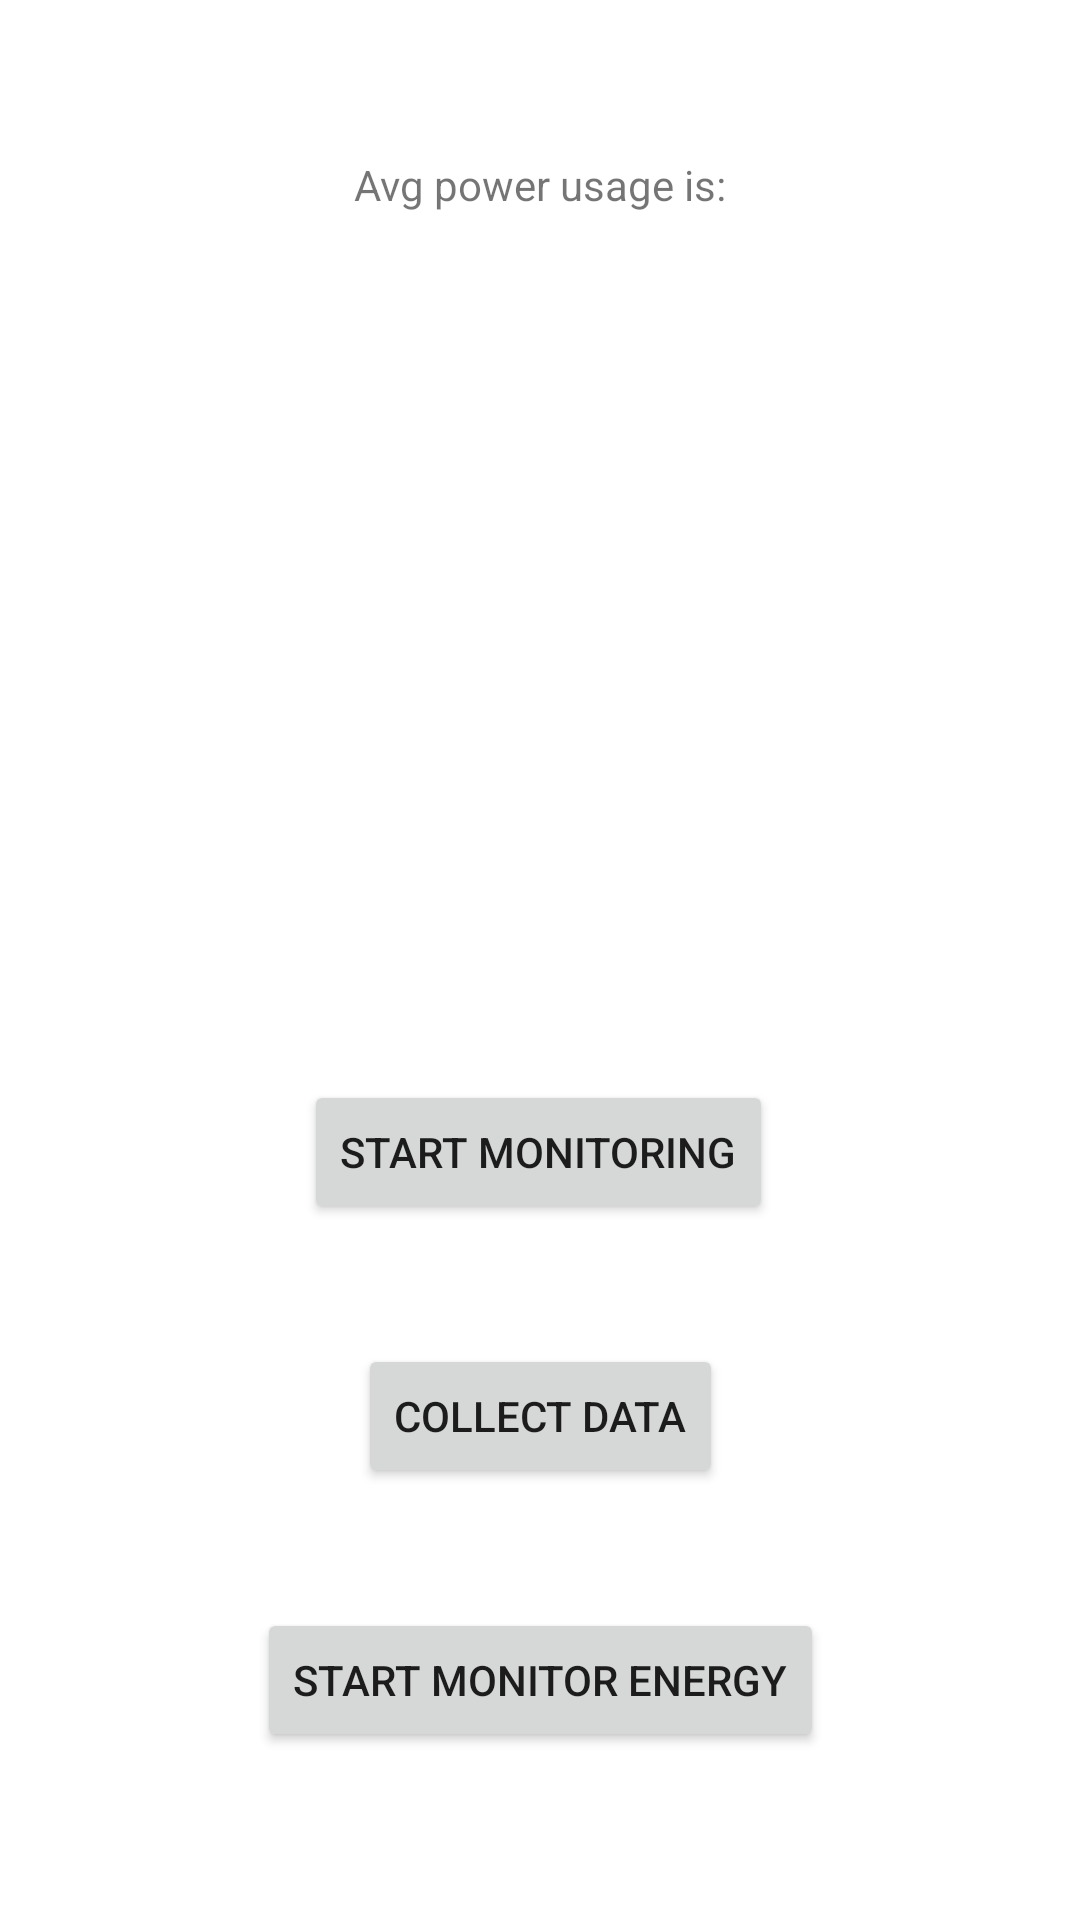

Reconstruct the res/layout file that produces this screen, plus the resources it refers to.
<!-- AndroidManifest.xml: application theme Theme.ActionClassification -->
<!-- res/layout/activity_action_detection.xml -->
<?xml version="1.0" encoding="utf-8"?>
<androidx.constraintlayout.widget.ConstraintLayout xmlns:android="http://schemas.android.com/apk/res/android"
    xmlns:app="http://schemas.android.com/apk/res-auto"
    xmlns:tools="http://schemas.android.com/tools"
    android:layout_width="match_parent"
    android:layout_height="match_parent"
    tools:context=".ActionDetection">

    <Button
        android:id="@+id/btn_action_detection"
        android:layout_width="wrap_content"
        android:layout_height="wrap_content"
        android:layout_marginBottom="40dp"
        android:text="Start Monitoring"
        app:layout_constraintBottom_toTopOf="@+id/btn_collect_data_activity"
        app:layout_constraintEnd_toEndOf="parent"
        app:layout_constraintHorizontal_bias="0.497"
        app:layout_constraintStart_toStartOf="parent" />

    <Button
        android:id="@+id/btn_collect_data_activity"
        android:layout_width="wrap_content"
        android:layout_height="48dp"
        android:layout_marginBottom="40dp"
        android:text="Collect data"
        app:layout_constraintBottom_toTopOf="@+id/btn_monitor_energy"
        app:layout_constraintEnd_toEndOf="parent"
        app:layout_constraintStart_toStartOf="parent" />

    <Button
        android:id="@+id/btn_monitor_energy"
        android:layout_width="wrap_content"
        android:layout_height="wrap_content"
        android:layout_marginBottom="56dp"
        android:text="Start Monitor Energy"
        app:layout_constraintBottom_toBottomOf="parent"
        app:layout_constraintEnd_toEndOf="parent"
        app:layout_constraintHorizontal_bias="0.5"
        app:layout_constraintStart_toStartOf="parent" />

    <TextView
        android:id="@+id/tv_energy_result"
        android:layout_width="wrap_content"
        android:layout_height="wrap_content"
        android:layout_marginTop="52dp"
        android:text="Avg power usage is:"
        app:layout_constraintEnd_toEndOf="parent"
        app:layout_constraintHorizontal_bias="0.5"
        app:layout_constraintStart_toStartOf="parent"
        app:layout_constraintTop_toTopOf="parent" />
</androidx.constraintlayout.widget.ConstraintLayout>
<!-- resources referenced by this layout -->
<resources>
  <style name="Theme.ActionClassification" parent="Theme.MaterialComponents.DayNight.DarkActionBar">
          
          <item name="colorPrimary">@color/purple_500</item>
          <item name="colorPrimaryVariant">@color/purple_700</item>
          <item name="colorOnPrimary">@color/white</item>
          
          <item name="colorSecondary">@color/teal_200</item>
          <item name="colorSecondaryVariant">@color/teal_700</item>
          <item name="colorOnSecondary">@color/black</item>
          
          <item name="android:statusBarColor" tools:targetApi="l">?attr/colorPrimaryVariant</item>
          
      </style>
  <!-- not gathered from this repository: default colours our renderer supplied (Android Studio template values) -->
  <color name="purple_500">#FF6200EE</color>
  <color name="purple_700">#FF3700B3</color>
  <color name="teal_200">#FF03DAC5</color>
  <color name="teal_700">#FF018786</color>
  <color name="black">#FF000000</color>
  <color name="white">#FFFFFFFF</color>
</resources>
